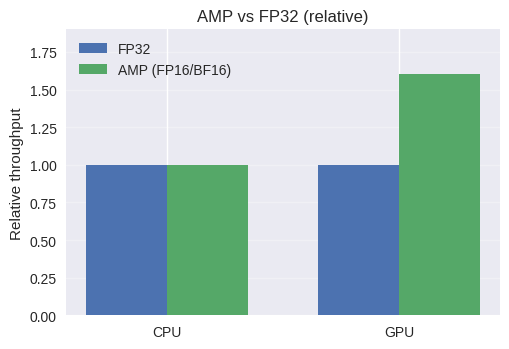

Python code for this plot:
"""
Deep Learning with PyTorch
(c) Dr. Yves J. Hilpisch
AI-Powered by GPT-5.

Chapter 12 — AMP vs FP32 relative speed (SVG).

Output: figures/ch12_amp_speed.svg
"""
from __future__ import annotations
from pathlib import Path
import numpy as np
import matplotlib
matplotlib.use('Agg')
import matplotlib.pyplot as plt
plt.style.use('seaborn-v0_8')

def main() -> None:
    out = Path('figures/ch12_amp_speed.svg'); out.parent.mkdir(parents=True, exist_ok=True)
    backends = ['CPU', 'GPU']
    fp32 = np.array([1.0, 1.0])
    amp  = np.array([1.0, 1.6])
    x = np.arange(len(backends))
    w = 0.35
    fig, ax = plt.subplots(figsize=(5.2,3.6))
    ax.bar(x - w/2, fp32, width=w, label='FP32')
    ax.bar(x + w/2, amp,  width=w, label='AMP (FP16/BF16)')
    ax.set_xticks(x); ax.set_xticklabels(backends)
    ax.set_ylabel('Relative throughput'); ax.set_ylim(0, 1.9)
    ax.legend(frameon=False); ax.grid(True, axis='y', alpha=0.3)
    ax.set_title('AMP vs FP32 (relative)')
    fig.tight_layout(); fig.savefig(out, format='svg'); print(f"Wrote {out}")

if __name__ == '__main__':
    main()
